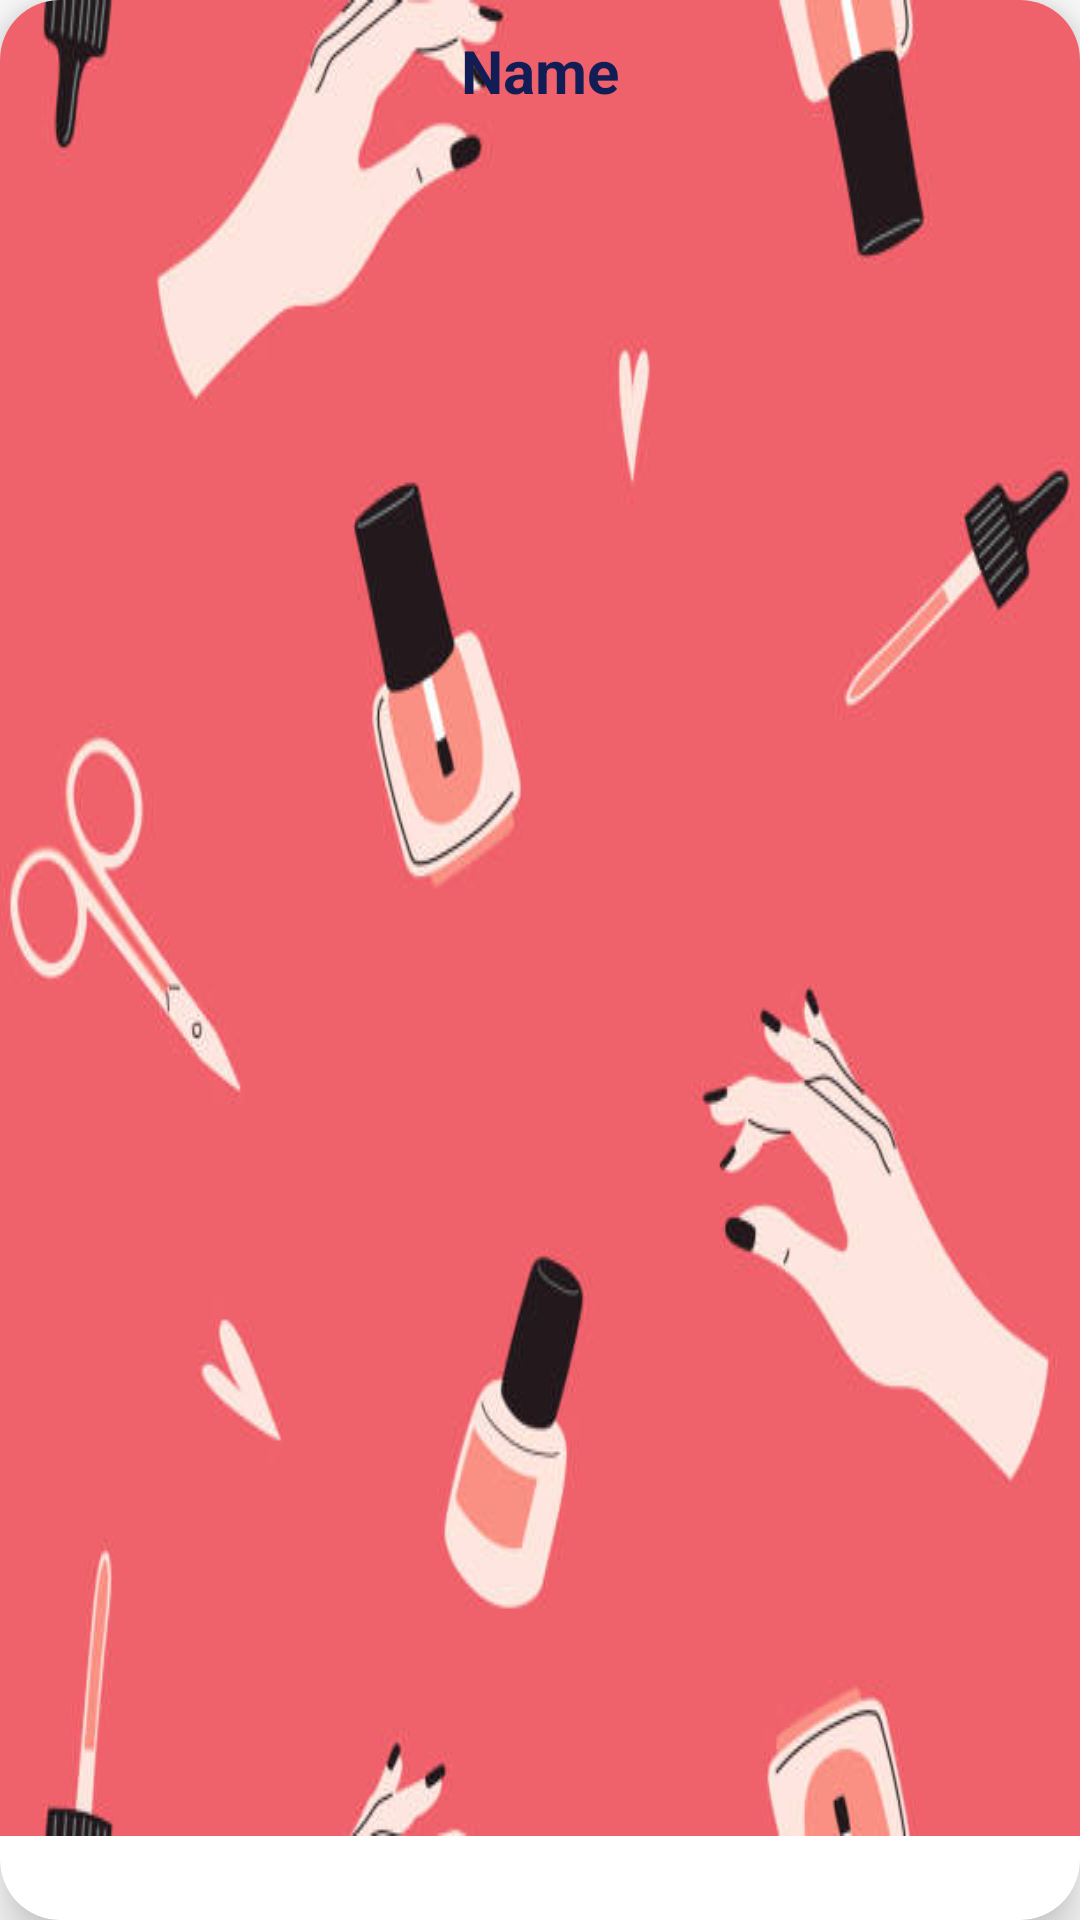

Here is an Android app screen rendered from its layout file. Give the layout XML and the strings, colors and styles it references.
<!-- AndroidManifest.xml: application theme Theme.BeautyNote -->
<!-- res/layout/service_card.xml -->
<?xml version="1.0" encoding="utf-8"?>
<androidx.cardview.widget.CardView xmlns:android="http://schemas.android.com/apk/res/android"
    xmlns:app="http://schemas.android.com/apk/res-auto"
    android:layout_width="match_parent"
    android:layout_height="100dp"
    android:layout_margin="20dp"
    app:cardCornerRadius="20dp"
    app:cardElevation="10dp">

    <LinearLayout
        android:id="@+id/service_card_bg"
        android:layout_width="match_parent"
        android:layout_height="wrap_content"
        android:background="@drawable/manicure"
        android:gravity="center_horizontal"
        android:orientation="vertical">

        <TextView
            android:id="@+id/name"
            android:layout_width="wrap_content"
            android:layout_height="wrap_content"
            android:layout_marginTop="10dp"
            android:text="Name"
            android:textColor="@color/dark_blue"
            android:textSize="20sp"
            android:textStyle="bold" />

    </LinearLayout>

</androidx.cardview.widget.CardView>
<!-- resources referenced by this layout -->
<resources>
  <color name="dark_blue">#121C55</color>
  <!-- drawable manicure: jpg bitmap (drawable, 26275 bytes) -->
  <style name="Theme.BeautyNote" parent="Theme.MaterialComponents.DayNight.NoActionBar">
          
          <item name="colorPrimary">@color/purple</item>
          <item name="colorPrimaryVariant">@color/pink</item>
          <item name="colorOnPrimary">@color/white</item>
          
          <item name="colorSecondary">@color/yellow</item>
          <item name="colorSecondaryVariant">@color/gold_yellow</item>
          <item name="colorOnSecondary">@color/black</item>
          
          <item name="android:statusBarColor">@color/purple</item>
          
      </style>
  <color name="purple">#9D88FF</color>
  <color name="pink">#F065A7</color>
  <color name="white">#FFFFFFFF</color>
  <color name="yellow">#FFC642</color>
  <color name="gold_yellow">#FFB810</color>
  <color name="black">#FF000000</color>
</resources>
